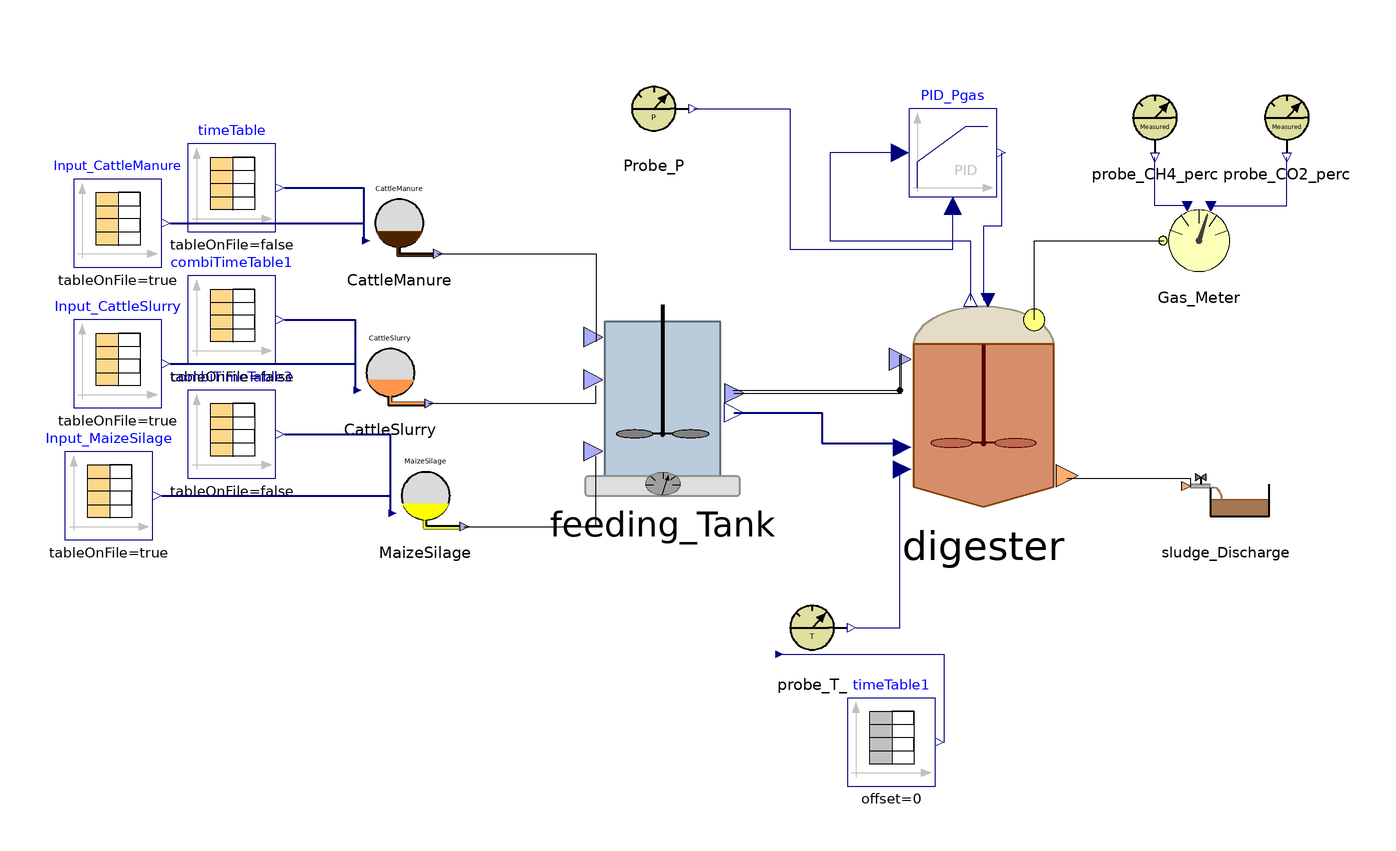

This picture is the connection diagram that the Modelica source below describes through its graphical annotations.

class SAntonio_mod
    extends ADM1_P.ParametersADM1_operational;
    ADM1_P.BlockLibrary.Feed_Source_1 CattleManure(Flores = false, other_cat_an = 0, weender = true) annotation(
      Placement(visible = true, transformation(origin = {-162, 42}, extent = {{-10, -10}, {10, 10}}, rotation = 0)));
    ADM1_P.BlockLibrary.Feed_Source_3 MaizeSilage(Flores = false, other_cat_an = 0, weender = true) annotation(
      Placement(visible = true, transformation(origin = {-156, -20}, extent = {{-10, -10}, {10, 10}}, rotation = 0)));
    ADM1_P.BlockLibrary.Feeding_Tank feeding_Tank annotation(
      Placement(visible = true, transformation(origin = {-102, 2}, extent = {{-22, -22}, {22, 22}}, rotation = 0)));
    ADM1_P.BlockLibrary.Digester digester(V_liq = 1350*2 + 706.5*4.5, V_gas = (1527 - 1350)*2 + 1.6*706.5*(6 - 4.5), ideality = true, precipitation = false) annotation(
      Placement(visible = true, transformation(origin = {-29, 1}, extent = {{-25, -25}, {25, 25}}, rotation = 0)));
    ADM1_P.BlockLibrary.Gas_Meter Gas_Meter annotation(
      Placement(visible = true, transformation(origin = {20, 38}, extent = {{-10, -10}, {10, 10}}, rotation = 0)));
    ADM1_P.BlockLibrary.Probe_CH4_perc probe_CH4_perc annotation(
      Placement(visible = true, transformation(origin = {10, 66}, extent = {{-10, -10}, {10, 10}}, rotation = 0)));
    ADM1_P.BlockLibrary.Probe_CO2_perc probe_CO2_perc annotation(
      Placement(visible = true, transformation(origin = {40, 66}, extent = {{-10, -10}, {10, 10}}, rotation = 0)));
    Modelica.Blocks.Continuous.LimPID PID_Pgas(Nd = 10, Td = 0.1, Ti = 0.5, controllerType = Modelica.Blocks.Types.SimpleController.PID, initType = Modelica.Blocks.Types.InitPID.NoInit, k = 1.5, limitsAtInit = true, strict = false, yMax = 10000, yMin = 0) annotation(
      Placement(visible = true, transformation(origin = {-36, 58}, extent = {{-10, -10}, {10, 10}}, rotation = 0)));
    ADM1_P.BlockLibrary.Probe_P Probe_P annotation(
      Placement(visible = true, transformation(origin = {-104, 68}, extent = {{-10, -10}, {10, 10}}, rotation = 0)));
    ADM1_P.BlockLibrary.Feed_Source_2 CattleSlurry(Flores = false, other_cat_an = 0, weender = false) annotation(
      Placement(visible = true, transformation(origin = {-164, 8}, extent = {{-10, -10}, {10, 10}}, rotation = 0)));
    BlockLibrary.Probe_T_ probe_T_ annotation(
      Placement(visible = true, transformation(origin = {-68, -50}, extent = {{-10, -10}, {10, 10}}, rotation = 0)));
    BlockLibrary.Sludge_Discharge sludge_Discharge annotation(
      Placement(visible = true, transformation(origin = {26, -20}, extent = {{-10, -10}, {10, 10}}, rotation = 0)));
    Modelica.Blocks.Sources.TimeTable timeTable1(table = [0, 316.15; 732, 316.15], timeScale = 86400) annotation(
      Placement(visible = true, transformation(origin = {-50, -76}, extent = {{-10, -10}, {10, 10}}, rotation = 0)));
    Modelica.Blocks.Sources.CombiTimeTable Input_CattleSlurry(columns = integer({3, 4, 5, 6, 7, 8, 9, 10, 11, 12, 13, 14, 15, 16, 17, 18, 19, 20, 21, 22, 23}), extrapolation = Modelica.Blocks.Types.Extrapolation.NoExtrapolation, fileName = "C:/Users/lenovo/Desktop/KINGSTON/DOTTORATO/Modelica/Pilot_plant/S.Antonio_Input_CattleSlurry_old.txt", smoothness = Modelica.Blocks.Types.Smoothness.ConstantSegments, startTime = 0, table = [0, 0; 1, 1; 2, 4], tableName = "Input_CattleSlurry", tableOnFile = true, timeEvents = Modelica.Blocks.Types.TimeEvents.Always, timeScale = 86400, verboseExtrapolation = true, verboseRead = true) annotation(
      Placement(visible = true, transformation(origin = {-226, 10}, extent = {{-10, -10}, {10, 10}}, rotation = 0)));
    Modelica.Blocks.Sources.CombiTimeTable Input_MaizeSilage(columns = integer({3, 4, 5, 6, 7, 8, 9, 10, 11, 12, 13, 14, 15, 16, 17, 18, 19, 20, 21, 22, 23}), extrapolation = Modelica.Blocks.Types.Extrapolation.NoExtrapolation, fileName = "C:/Users/lenovo/Desktop/KINGSTON/DOTTORATO/Modelica/Pilot_plant/S.Antonio_Input_MaizeSilage_old.txt", smoothness = Modelica.Blocks.Types.Smoothness.ConstantSegments, startTime = 0, table = [0, 0; 1, 1; 2, 4], tableName = "Input_MaizeSilage", tableOnFile = true, timeEvents = Modelica.Blocks.Types.TimeEvents.Always, timeScale = 86400, verboseExtrapolation = true, verboseRead = true) annotation(
      Placement(visible = true, transformation(origin = {-228, -20}, extent = {{-10, -10}, {10, 10}}, rotation = 0)));
    Modelica.Blocks.Sources.CombiTimeTable combiTimeTable3(columns = integer({2}), smoothness = Modelica.Blocks.Types.Smoothness.ConstantSegments, table = [0, 67; 732, 67], timeScale = 86400) annotation(
      Placement(visible = true, transformation(origin = {-200, -6}, extent = {{-10, -10}, {10, 10}}, rotation = 0)));
    Modelica.Blocks.Sources.CombiTimeTable timeTable(columns = integer({2}), smoothness = Modelica.Blocks.Types.Smoothness.ConstantSegments, table = [0, 12.8; 732, 12.8], timeScale = 86400) annotation(
      Placement(visible = true, transformation(origin = {-200, 50}, extent = {{-10, -10}, {10, 10}}, rotation = 0)));
    Modelica.Blocks.Sources.CombiTimeTable Input_CattleManure(columns = integer({3, 4, 5, 6, 7, 8, 9, 10, 11, 12, 13, 14, 15, 16, 17, 18, 19, 20, 21, 22, 23}), extrapolation = Modelica.Blocks.Types.Extrapolation.NoExtrapolation, fileName = "C:/Users/lenovo/Desktop/KINGSTON/DOTTORATO/Modelica/Pilot_plant/S.Antonio_Input_CattleManure_old.txt", smoothness = Modelica.Blocks.Types.Smoothness.ConstantSegments, startTime = 0, table = [0, 0; 1, 1; 2, 4], tableName = "Input_CattleManure", tableOnFile = true, timeEvents = Modelica.Blocks.Types.TimeEvents.Always, timeScale = 86400, verboseExtrapolation = true, verboseRead = true) annotation(
      Placement(visible = true, transformation(origin = {-226, 42}, extent = {{-10, -10}, {10, 10}}, rotation = 0)));
    Modelica.Blocks.Sources.CombiTimeTable combiTimeTable1(columns = integer({2}), smoothness = Modelica.Blocks.Types.Smoothness.ConstantSegments, table = [0, 100; 732, 100], timeScale = 86400) annotation(
      Placement(visible = true, transformation(origin = {-200, 20}, extent = {{-10, -10}, {10, 10}}, rotation = 0)));
  equation
////CattleSlurry > Flores
//  CattleSlurry.Inflow[1] = CattleSlurry.Flow_in;
//  CattleSlurry.Inflow[2] = CattleSlurry.TS_in;
//  CattleSlurry.Inflow[3] = CattleSlurry.VS_in;
//  CattleSlurry.Inflow[4] = CattleSlurry.pH_in;
//  CattleSlurry.Inflow[5] = CattleSlurry.Alk_in;
//  CattleSlurry.Inflow[6] = CattleSlurry.Ammonium_in;
//  CattleSlurry.Inflow[7] = CattleSlurry.Fosfates_in;
//  CattleSlurry.Inflow[8] = CattleSlurry.Ca_in;
//  CattleSlurry.Inflow[9] = CattleSlurry.Mg_in;
//  CattleSlurry.Inflow[10] = CattleSlurry.ac_in;
//  CattleSlurry.Inflow[11] = CattleSlurry.pro_in;
//  CattleSlurry.Inflow[12] = CattleSlurry.bu_in;
//  CattleSlurry.Inflow[13] = CattleSlurry.va_in;
//  CattleSlurry.Inflow[14] = CattleSlurry.Ssu_in;
//  CattleSlurry.Inflow[15] = CattleSlurry.Saa_in;
//  CattleSlurry.Inflow[16] = CattleSlurry.Sfa_in;
//  CattleSlurry.Inflow[17] = CattleSlurry.Si_in;
//  CattleSlurry.Inflow[18] = CattleSlurry.tBMP_VS_in;
//  CattleSlurry.Inflow[19] = CattleSlurry.Xi_in;
//  CattleSlurry.Inflow[20] = CattleSlurry.Xpr_in;
//  CattleSlurry.Inflow[21] = CattleSlurry.Xli_in;
//  CattleSlurry.Inflow[22] = CattleSlurry.Xch_in;
////MaizeSilage
//  MaizeSilage.Inflow[1] = MaizeSilage.Flow_in;
//  MaizeSilage.Inflow[2] = MaizeSilage.TS_in;
//  MaizeSilage.Inflow[3] = MaizeSilage.VS_in;
//  MaizeSilage.Inflow[4] = MaizeSilage.pH_in;
//  MaizeSilage.Inflow[5] = MaizeSilage.Alk_in;
//  MaizeSilage.Inflow[6] = MaizeSilage.Ammonium_in;
//  MaizeSilage.Inflow[7] = MaizeSilage.Fosfates_in;
//  MaizeSilage.Inflow[8] = MaizeSilage.Ca_in;
//  MaizeSilage.Inflow[9] = MaizeSilage.Mg_in;
//  MaizeSilage.Inflow[10] = MaizeSilage.ac_in;
//  MaizeSilage.Inflow[11] = MaizeSilage.pro_in;
//  MaizeSilage.Inflow[12] = MaizeSilage.bu_in;
//  MaizeSilage.Inflow[13] = MaizeSilage.va_in;
//  MaizeSilage.Inflow[14] = MaizeSilage.Ssu_in;
//  MaizeSilage.Inflow[15] = MaizeSilage.Saa_in;
//  MaizeSilage.Inflow[16] = MaizeSilage.Sfa_in;
//  MaizeSilage.Inflow[17] = MaizeSilage.Si_in;
//  MaizeSilage.Inflow[18] = MaizeSilage.tBMP_VS_in;
//  MaizeSilage.Inflow[19] = MaizeSilage.Xi_in;
//  MaizeSilage.Inflow[20] = MaizeSilage.Xpr_in;
//  MaizeSilage.Inflow[21] = MaizeSilage.Xli_in;
//  MaizeSilage.Inflow[22] = MaizeSilage.Xch_in;
////CattleManure
//  CattleManure.Inflow[1] = CattleManure.Flow_in;
//  CattleManure.Inflow[2] = CattleManure.TS_in;
//  CattleManure.Inflow[3] = CattleManure.VS_in;
//  CattleManure.Inflow[4] = CattleManure.pH_in;
//  CattleManure.Inflow[5] = CattleManure.Alk_in;
//  CattleManure.Inflow[6] = CattleManure.Ammonium_in;
//  CattleManure.Inflow[7] = CattleManure.Fosfates_in;
//  CattleManure.Inflow[8] = CattleManure.Ca_in;
//  CattleManure.Inflow[9] = CattleManure.Mg_in;
//  CattleManure.Inflow[10] = CattleManure.ac_in;
//  CattleManure.Inflow[11] = CattleManure.pro_in;
//  CattleManure.Inflow[12] = CattleManure.bu_in;
//  CattleManure.Inflow[13] = CattleManure.va_in;
//  CattleManure.Inflow[14] = CattleManure.Ssu_in;
//  CattleManure.Inflow[15] = CattleManure.Saa_in;
//  CattleManure.Inflow[16] = CattleManure.Sfa_in;
//  CattleManure.Inflow[17] = CattleManure.Si_in;
//  CattleManure.Inflow[18] = CattleManure.tBMP_VS_in;
//  CattleManure.Inflow[19] = CattleManure.Xi_in;
//  CattleManure.Inflow[20] = CattleManure.Xpr_in;
//  CattleManure.Inflow[21] = CattleManure.Xli_in;
//  CattleManure.Inflow[22] = CattleManure.Xch_in;
    connect(digester.Biogas_Out, Gas_Meter.Biogas_In) annotation(
      Line(points = {{-17.5, 20}, {-17.5, 38}, {12, 38}}));
    connect(Gas_Meter.CH4_perc_exp, probe_CH4_perc.y_CH4) annotation(
      Line(points = {{17, 46}, {10, 46}, {10, 57}}, color = {0, 0, 127}));
    connect(Gas_Meter.CO2_perc_exp, probe_CO2_perc.y_CO2) annotation(
      Line(points = {{23, 46}, {40, 46}, {40, 57}}, color = {0, 0, 127}));
    connect(PID_Pgas.y, digester.u) annotation(
      Line(points = {{-25, 58}, {-25, 41.25}, {-29, 41.25}, {-29, 24.5}}, color = {0, 0, 127}));
    connect(Probe_P.y_P, PID_Pgas.u_m) annotation(
      Line(points = {{-95, 68}, {-73, 68}, {-73, 36}, {-36, 36}, {-36, 46}}, color = {0, 0, 127}));
    connect(PID_Pgas.u_s, digester.P_gas) annotation(
      Line(points = {{-48, 58}, {-64, 58}, {-64, 38}, {-32, 38}, {-32, 24.5}}, color = {0, 0, 127}));
    connect(CattleManure.Feed_Out, feeding_Tank.Manure_In) annotation(
      Line(points = {{-153.2, 35}, {-117.2, 35}, {-117.2, 15}}));
    connect(feeding_Tank.FeedMix_Out, digester.FeedMix_In) annotation(
      Line(points = {{-85.72, 3.32}, {-47.72, 3.32}, {-47.72, 12.32}}));
    connect(feeding_Tank.Fractions_Out, digester.Fractions_In) annotation(
      Line(points = {{-85.72, -1.08}, {-65.72, -1.08}, {-65.72, -8.08}, {-47.72, -8.08}}, color = {0, 0, 127}, thickness = 0.5));
    connect(MaizeSilage.Feed_Out, feeding_Tank.MaizeSilage_In) annotation(
      Line(points = {{-147.2, -27}, {-117.2, -27}, {-117.2, -11}}));
    connect(CattleSlurry.Feed_Out, feeding_Tank.Slurry_In) annotation(
      Line(points = {{-155.2, 1}, {-117.2, 1}, {-117.2, 5}}));
    connect(digester.Digestate_Out, sludge_Discharge.Digestate_In) annotation(
      Line(points = {{-10, -16}, {18, -16}, {18, -18}}));
    connect(feeding_Tank.FeedMix_Out, digester.FeedMix_In) annotation(
      Line(points = {{-86, 4}, {-48, 4}, {-48, 12}}));
    connect(probe_T_.outlet, digester.T_op) annotation(
      Line(points = {{-58, -50}, {-48, -50}, {-48, -14}}, color = {0, 0, 127}));
    connect(probe_T_.inlet, timeTable1.y) annotation(
      Line(points = {{-76, -56}, {-38, -56}, {-38, -76}}, color = {0, 0, 127}));
    connect(Input_MaizeSilage.y, MaizeSilage.inlet[2:end]) annotation(
      Line(points = {{-216, -20}, {-164, -20}, {-164, -24}}, color = {0, 0, 127}, thickness = 0.5));
    connect(Input_CattleSlurry.y, CattleSlurry.inlet[2:end]) annotation(
      Line(points = {{-214, 10}, {-172, 10}, {-172, 4}}, color = {0, 0, 127}, thickness = 0.5));
    connect(Input_CattleManure.y, CattleManure.inlet[2:end]) annotation(
      Line(points = {{-214, 42}, {-170, 42}, {-170, 38}}, color = {0, 0, 127}, thickness = 0.5));
    connect(timeTable.y[1], CattleManure.inlet[1]) annotation(
      Line(points = {{-188, 50}, {-170, 50}, {-170, 38}}, color = {0, 0, 127}, thickness = 0.5));
    connect(combiTimeTable1.y[1], CattleSlurry.inlet[1]) annotation(
      Line(points = {{-188, 20}, {-172, 20}, {-172, 4}}, color = {0, 0, 127}, thickness = 0.5));
    connect(combiTimeTable3.y[1], MaizeSilage.inlet[1]) annotation(
      Line(points = {{-188, -6}, {-164, -6}, {-164, -24}}, color = {0, 0, 127}, thickness = 0.5));
  protected
    annotation(
      __OpenModelica_simulationFlags(lv = "LOG_STATS", s = "dassl", maxIntegrationOrder = "1"),
      __OpenModelica_commandLineOptions = "--matchingAlgorithm=PFPlusExt --indexReductionMethod=dynamicStateSelection -d=initialization,NLSanalyticJacobian",
      experiment(StartTime = 0, StopTime = 6.32448e+07, Tolerance = 1e-06, Interval = 500.002),
      Diagram);
  end SAntonio_mod;